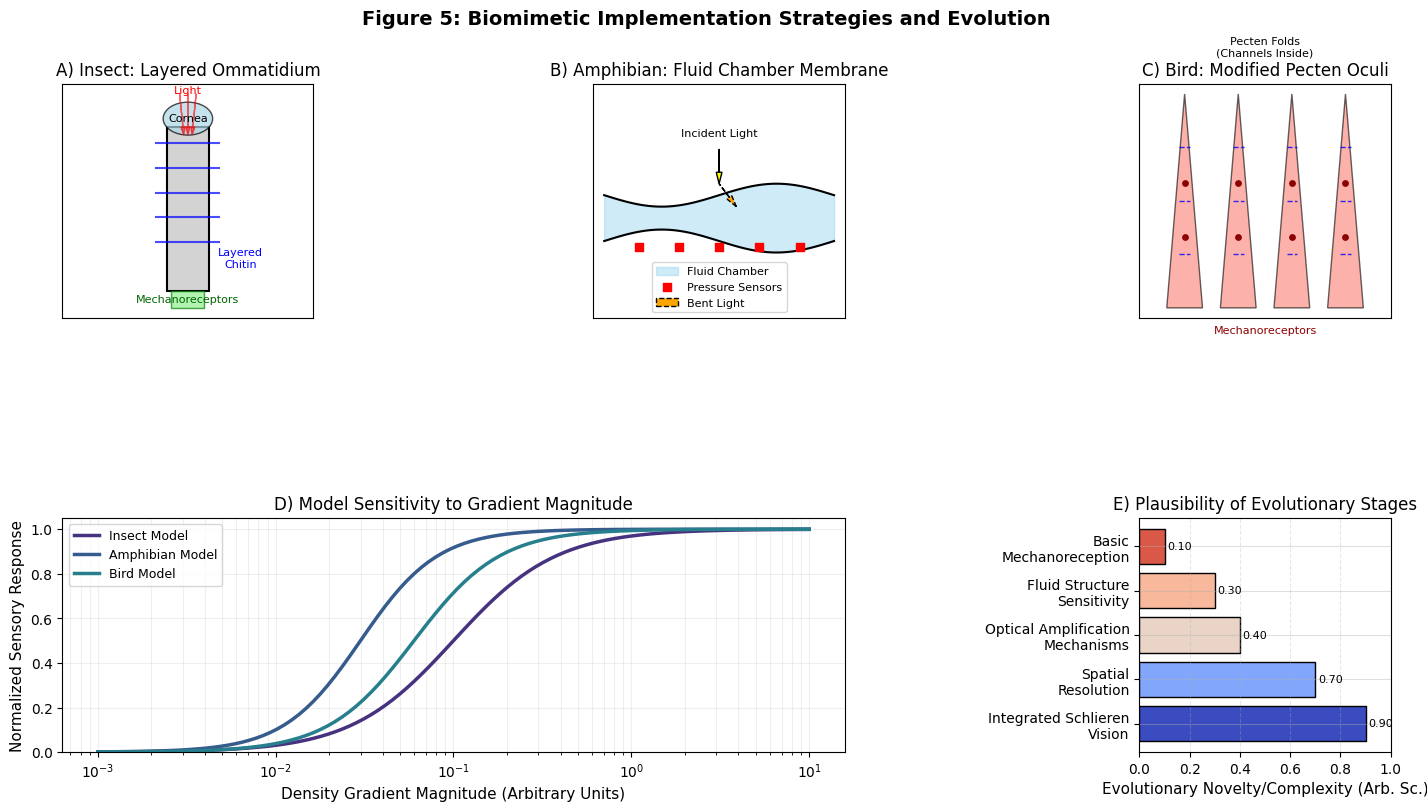

The matplotlib source for this figure:
import numpy as np
import matplotlib.pyplot as plt
import matplotlib.patches as patches
from matplotlib.gridspec import GridSpec
import seaborn as sns

# Set style for scientific figures
plt.style.use('default') # Using a default style that should be widely available
sns.set_palette("viridis") # A perceptually uniform colormap
plt.rcParams.update({
    'font.size': 10, # Adjusted for clarity in a multi-panel figure
    'axes.labelsize': 11,
    'axes.titlesize': 12,
    'xtick.labelsize': 10,
    'ytick.labelsize': 10,
    'legend.fontsize': 9,
    'figure.titlesize': 14,
    'lines.linewidth': 2,
    'axes.grid': True,
    'grid.alpha': 0.4,
    'patch.edgecolor': 'black', # Ensure patches have edges
    'figure.constrained_layout.use': True # Helps with layout
})

# Figure 5: Biomimetic Implementation Strategies and Evolution
def create_figure5_corrected():
    fig = plt.figure(figsize=(14, 8)) # Adjusted for better layout
    gs = GridSpec(2, 3, figure=fig, hspace=0.4, wspace=0.3)

    # Panel A: Insect compound eye cross-section (Schematic)
    ax1 = fig.add_subplot(gs[0, 0])
    # Ommatidium body
    ax1.add_patch(patches.Rectangle((-0.25, -2), 0.5, 2, linewidth=1.5, edgecolor='black', facecolor='lightgrey'))
    # Cornea/Lens
    ax1.add_patch(patches.Ellipse((0, 0.1), 0.6, 0.4, edgecolor='black', facecolor='lightblue', alpha=0.7))
    ax1.text(0, 0.1, "Cornea", ha='center', va='center', fontsize=8)

    # Layered chitin
    for i in range(5):
        y_layer = -0.2 - i * 0.3
        ax1.axhline(y=y_layer, xmin=0.375, xmax=0.625, color='blue', linewidth=1.5, alpha=0.7)
    ax1.text(0.64, -1.6, "Layered\nChitin", ha='center', va='center', fontsize=8, color='blue')

    # Light rays (simplified bending)
    ax1.arrow(0, 0.4, 0, -0.5, head_width=0.05, head_length=0.1, fc='red', ec='red', alpha=0.6, length_includes_head=True)
    ax1.arrow(-0.1, 0.4, 0.05, -0.5, head_width=0.05, head_length=0.1, fc='red', ec='red', alpha=0.6, length_includes_head=True)
    ax1.arrow(0.1, 0.4, -0.05, -0.5, head_width=0.05, head_length=0.1, fc='red', ec='red', alpha=0.6, length_includes_head=True)
    ax1.text(0, 0.5, "Light", ha='center', va='top', fontsize=8, color='red')

    # Mechanoreceptors
    ax1.add_patch(patches.Rectangle((-0.2, -2.2), 0.4, 0.2, linewidth=1, edgecolor='green', facecolor='lightgreen', alpha=0.7))
    ax1.text(0, -2.1, 'Mechanoreceptors', ha='center', va='center', fontsize=8, color='darkgreen')

    ax1.set_xlim(-0.7, 0.7)
    ax1.set_ylim(-2.5, 0.7)
    ax1.set_title('A) Insect: Layered Ommatidium')
    # ax1.set_xlabel('Schematic View') # Removed x-axis label
    ax1.set_ylabel('')
    ax1.set_xticks([])
    ax1.set_yticks([])
    ax1.axis('equal') # Maintain aspect ratio

    # Panel B: Amphibian membrane structure (Schematic)
    ax2 = fig.add_subplot(gs[0, 1])
    # Nictitating membrane outline
    membrane_x = np.linspace(-1, 1, 100)
    membrane_top = 0.1 * np.sin(np.pi * membrane_x) + 0.2
    membrane_bottom = -0.1 * np.sin(np.pi * membrane_x) - 0.2
    ax2.plot(membrane_x, membrane_top, 'k-', linewidth=1.5)
    ax2.plot(membrane_x, membrane_bottom, 'k-', linewidth=1.5)
    ax2.fill_between(membrane_x, membrane_top, membrane_bottom, color='skyblue', alpha=0.4, label='Fluid Chamber')

    # Pressure sensors
    sensor_x = np.linspace(-0.7, 0.7, 5)
    ax2.scatter(sensor_x, np.full_like(sensor_x, -0.25), s=40, c='red', marker='s', label='Pressure Sensors', zorder=5)

    # Incident and bent light
    ax2.arrow(0, 0.6, 0, -0.3, head_width=0.05, head_length=0.1, fc='yellow', ec='black', linewidth=1, length_includes_head=True)
    ax2.arrow(0, 0.3, 0.15, -0.2, head_width=0.05, head_length=0.1, fc='orange', ec='black', linewidth=1, linestyle='--', label='Bent Light', length_includes_head=True)
    ax2.text(0, 0.7, "Incident Light", ha='center', va='bottom', fontsize=8)

    ax2.set_xlim(-1.2, 1.2)
    ax2.set_ylim(-0.7, 0.8)
    ax2.set_title('B) Amphibian: Fluid Chamber Membrane')
    # ax2.set_xlabel('Schematic View') # Removed x-axis label
    ax2.set_ylabel('')
    ax2.legend(fontsize=8, loc='lower center')
    ax2.set_xticks([])
    ax2.set_yticks([])
    ax2.axis('equal')

    # Panel C: Bird pecten structure (Schematic)
    ax3 = fig.add_subplot(gs[0, 2])
    # Pecten folds (simplified)
    num_folds = 4
    fold_base_y = -0.8
    for i in range(num_folds):
        x_start = -0.6 + i * (1.2 / num_folds) + 0.05
        x_end = -0.6 + (i + 1) * (1.2 / num_folds) - 0.05
        x_mid = (x_start + x_end) / 2
        ax3.add_patch(patches.Polygon([[x_start, fold_base_y], [x_mid, 0.4], [x_end, fold_base_y]],
                                     closed=True, edgecolor='black', facecolor='salmon', alpha=0.6))
        # Channels inside (simplified)
        for j in range(3):
            y_channel = fold_base_y + 0.3 + j*0.3
            if y_channel < 0.4 - (0.4-fold_base_y)*(abs(x_mid - x_mid)/( (x_end-x_start)/2 ) ): # crude check to keep inside
                 ax3.plot([x_mid-0.03, x_mid+0.03], [y_channel, y_channel], 'b--', linewidth=1, alpha=0.8)
        # Mechanoreceptors along channels
        ax3.scatter([x_mid]*2, [fold_base_y + 0.4, fold_base_y + 0.7], c='darkred', s=15, zorder=5, marker='o')

    ax3.text(0, 0.6, "Pecten Folds\n(Channels Inside)", ha='center', va='bottom', fontsize=8)
    ax3.text(0, -0.9, "Mechanoreceptors", ha='center', va='top', fontsize=8, color='darkred')

    ax3.set_xlim(-0.8, 0.8)
    ax3.set_ylim(-1.0, 0.8)
    ax3.set_title('C) Bird: Modified Pecten Oculi')
    # ax3.set_xlabel('Schematic View') # Removed x-axis label
    ax3.set_ylabel('')
    ax3.set_xticks([])
    ax3.set_yticks([])
    ax3.axis('equal')

    # Panel D: Model Sensitivity to Gradient Magnitude
    ax4 = fig.add_subplot(gs[1, :2])
    gradient_magnitude = np.logspace(-3, 1, 100)  # Arbitrary units of density gradient strength

    def model_response(x, k_half, n_hill):
        return (x**n_hill) / (k_half**n_hill + x**n_hill)

    insect_sensitivity = model_response(gradient_magnitude, k_half=0.1, n_hill=1.5)
    amphibian_sensitivity = model_response(gradient_magnitude, k_half=0.03, n_hill=2.0)
    bird_sensitivity = model_response(gradient_magnitude, k_half=0.06, n_hill=1.8)

    ax4.semilogx(gradient_magnitude, insect_sensitivity, label='Insect Model', linewidth=2.5)
    ax4.semilogx(gradient_magnitude, amphibian_sensitivity, label='Amphibian Model', linewidth=2.5)
    ax4.semilogx(gradient_magnitude, bird_sensitivity, label='Bird Model', linewidth=2.5)

    ax4.set_xlabel('Density Gradient Magnitude (Arbitrary Units)')
    ax4.set_ylabel('Normalized Sensory Response')
    ax4.set_title('D) Model Sensitivity to Gradient Magnitude')
    ax4.legend()
    ax4.set_ylim(0, 1.05)
    ax4.grid(True, which="both", ls="-", alpha=0.2)


    # Panel E: Plausibility of Evolutionary Stages
    ax5 = fig.add_subplot(gs[1, 2])
    stages = ['Basic\nMechanoreception', 'Fluid Structure\nSensitivity',
              'Optical Amplification\nMechanisms', 'Spatial\nResolution', 'Integrated Schlieren\nVision']
    novelty_complexity = np.array([0.1, 0.3, 0.4, 0.7, 0.9])
    colors = plt.cm.coolwarm_r(novelty_complexity / float(max(novelty_complexity)))
    bars = ax5.barh(stages, novelty_complexity, color=colors, edgecolor='black')

    for i, bar in enumerate(bars):
        width = bar.get_width()
        ax5.text(width + 0.01, bar.get_y() + bar.get_height()/2,
                 f'{width:.2f}', ha='left', va='center', fontsize=8)

    ax5.set_xlabel('Evolutionary Novelty/Complexity (Arb. Sc.)')
    ax5.set_ylabel('')
    ax5.set_title('E) Plausibility of Evolutionary Stages')
    ax5.set_xlim(0, 1.0)
    ax5.invert_yaxis()
    ax5.grid(True, axis='x', linestyle='--', alpha=0.3)


    fig.suptitle('Figure 5: Biomimetic Implementation Strategies and Evolution',
                 fontsize=14, fontweight='bold')
    return fig

if __name__ == '__main__':
    fig5_corrected = create_figure5_corrected()
    plt.savefig("figure5_biomimetic_schlieren_corrected.png", dpi=300, bbox_inches='tight')
    plt.show()